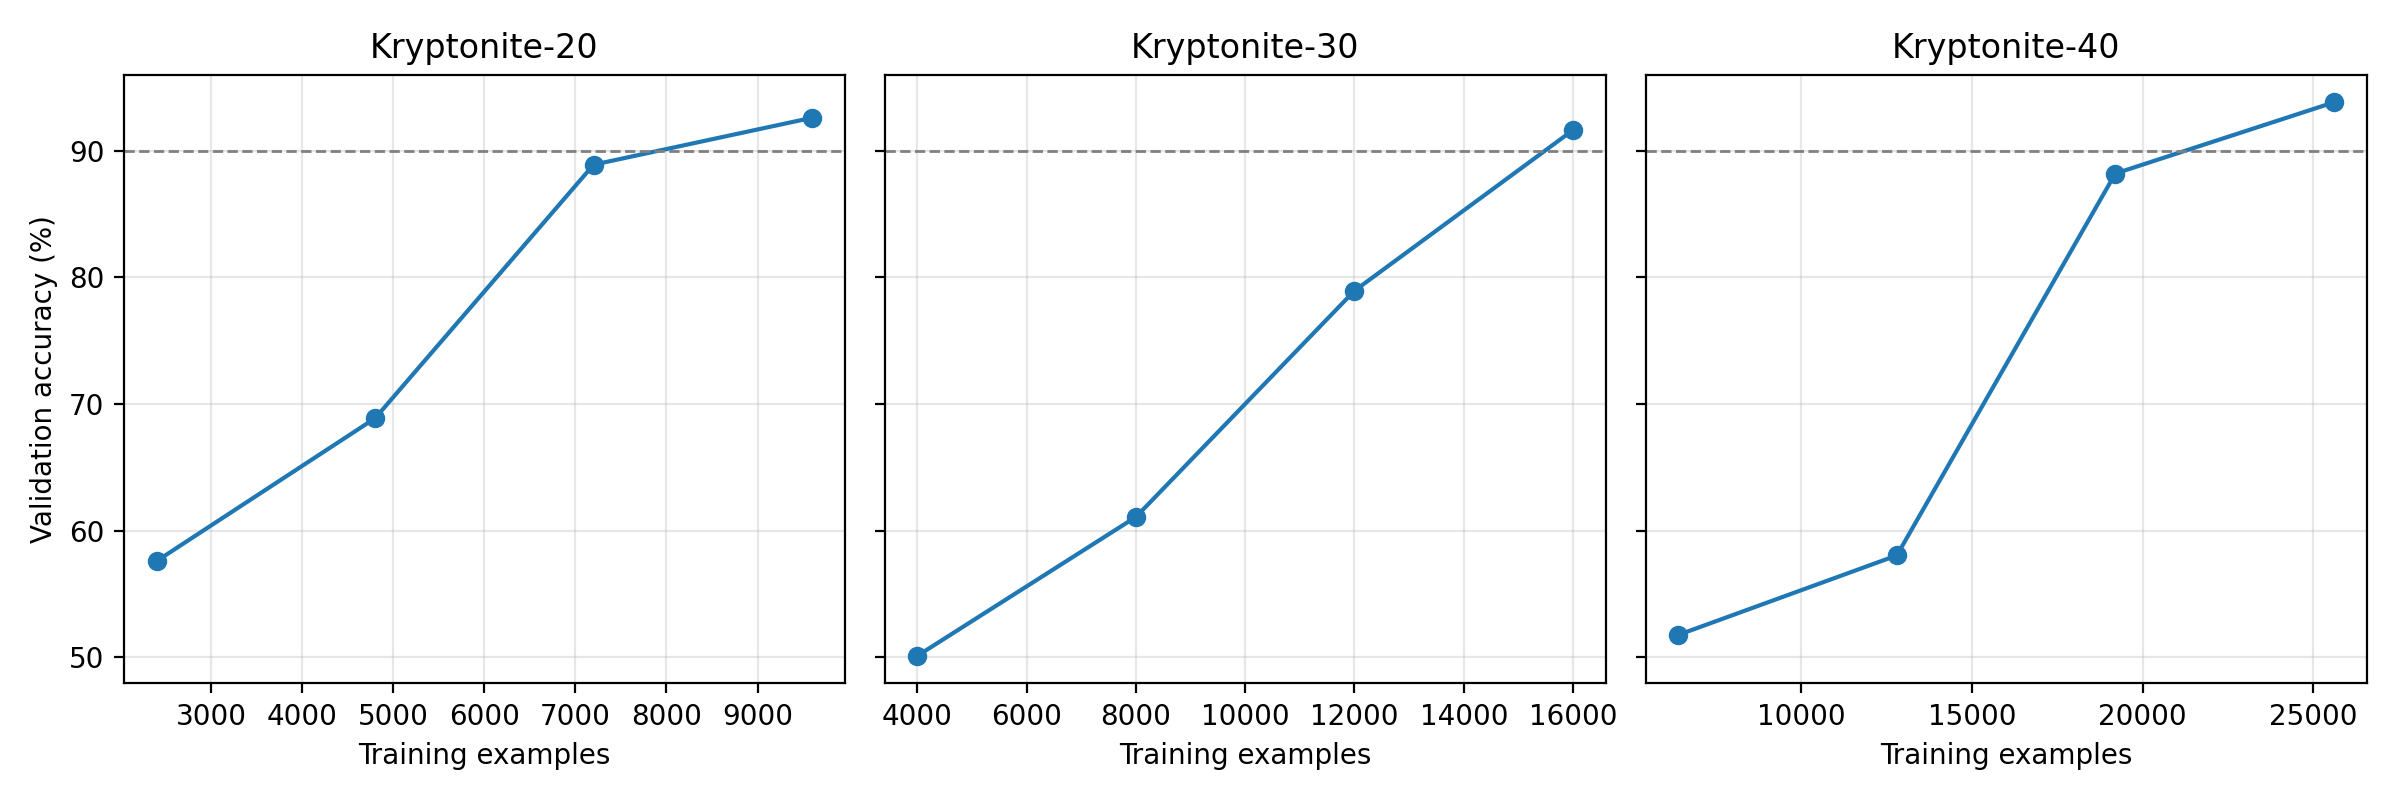

The table this chart was drawn from, first rows:
dataset, training_fraction, training_examples, validation_accuracy
20, 0.25, 2400, 0.5758
20, 0.5, 4800, 0.6887
20, 0.75, 7200, 0.8892
20, 1.0, 9600, 0.9263
30, 0.25, 4000, 0.501
30, 0.5, 8000, 0.6108
30, 0.75, 12000, 0.7895
30, 1.0, 16000, 0.9165
40, 0.25, 6400, 0.5175
40, 0.5, 12800, 0.5803
40, 0.75, 19200, 0.8822
40, 1.0, 25600, 0.9384
